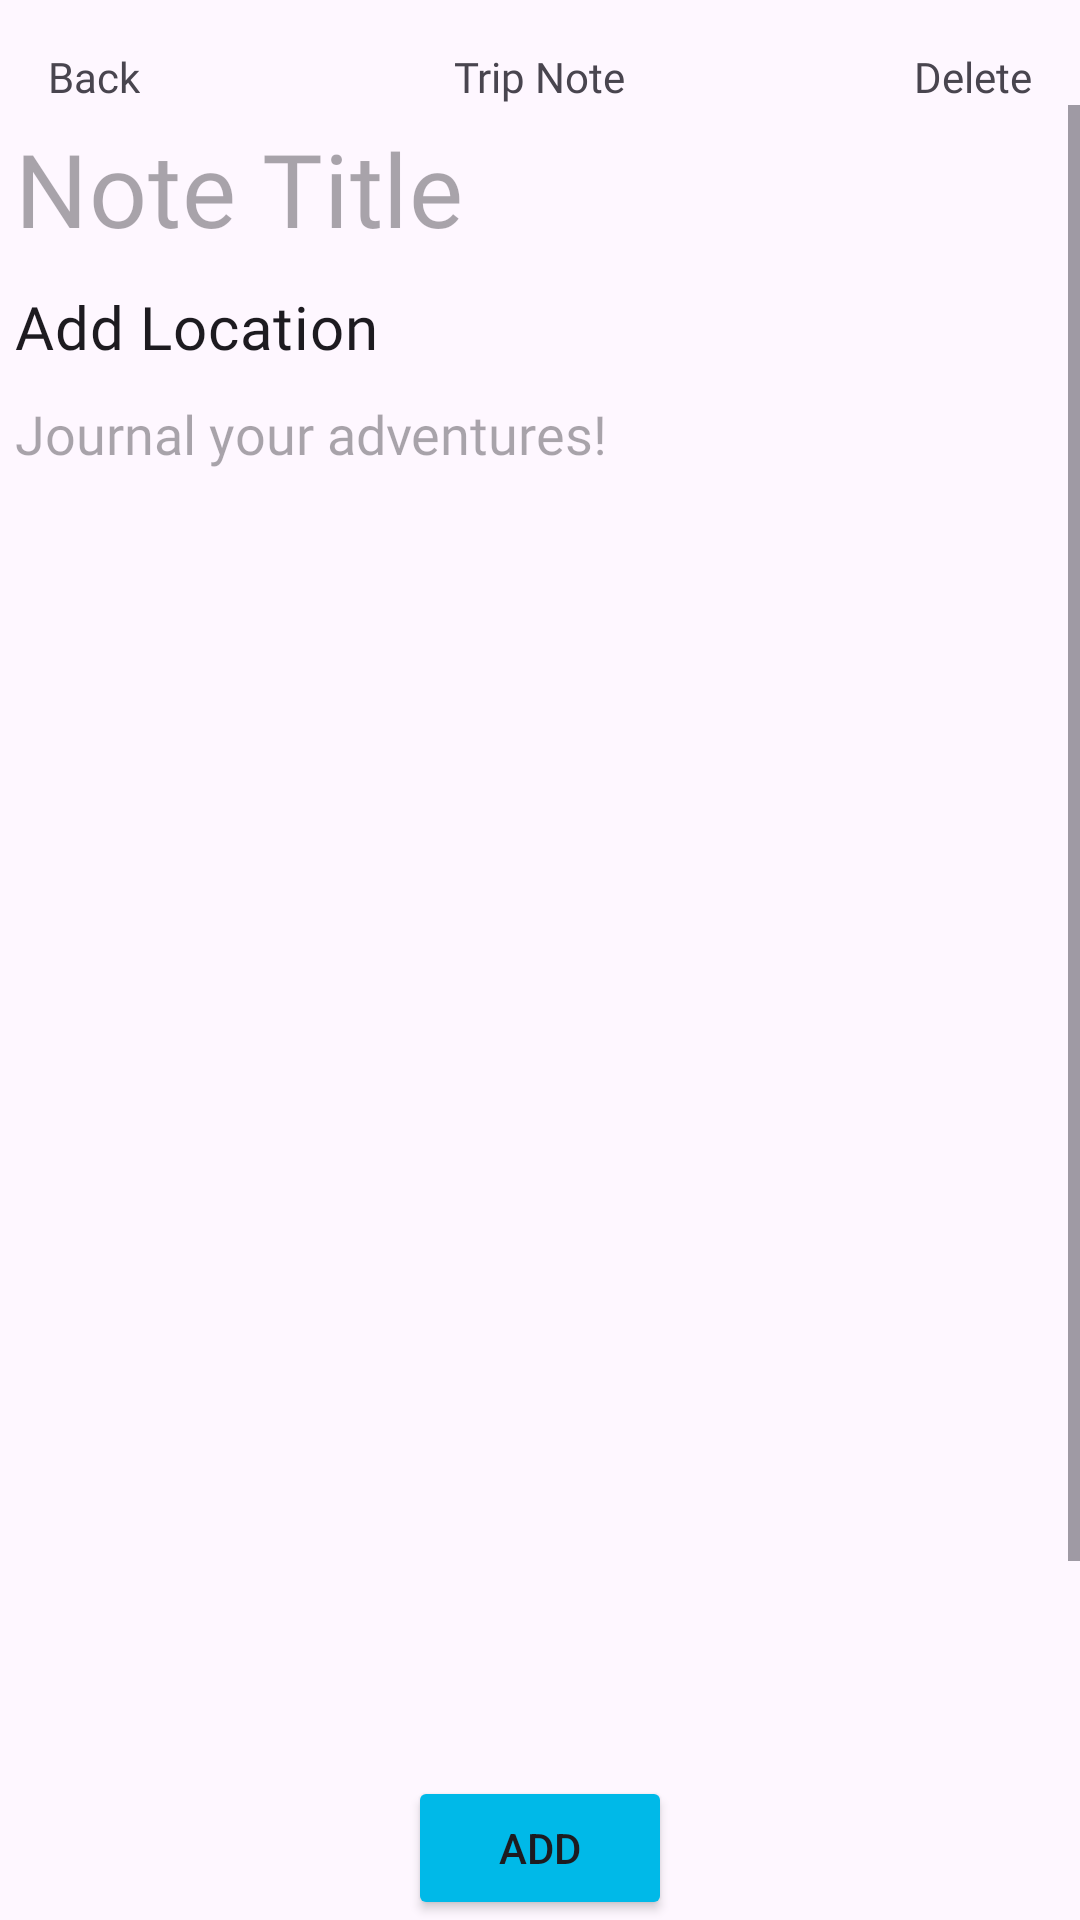

Reconstruct the res/layout file that produces this screen, plus the resources it refers to.
<!-- AndroidManifest.xml: application theme Theme.TravelAdventures -->
<!-- res/layout/fragment_add_note.xml -->
<?xml version="1.0" encoding="utf-8"?>
<LinearLayout xmlns:android="http://schemas.android.com/apk/res/android"
    xmlns:tools="http://schemas.android.com/tools"
    android:layout_width="match_parent"
    android:layout_height="match_parent"
    android:fitsSystemWindows="true"
    android:orientation="vertical">

    <RelativeLayout
        android:layout_width="match_parent"
        android:layout_height="wrap_content"
        android:orientation="horizontal">
        <TextView
            android:id="@+id/back_button"
            android:layout_width="wrap_content"
            android:layout_height="wrap_content"
            android:layout_marginStart="16dp"
            android:layout_marginTop="16dp"
            android:text="Back"
            android:fontFamily="@font/josefinsans_bold" />

        <TextView
            android:id="@+id/trip_name_tv"
            android:layout_width="wrap_content"
            android:layout_height="wrap_content"
            android:text="Trip Note"
            android:fontFamily="@font/josefinsans_bold"
            android:layout_centerHorizontal="true"
            android:layout_marginTop="16dp" />

        <TextView
            android:id="@+id/delete_button"
            android:layout_width="wrap_content"
            android:layout_height="wrap_content"
            android:layout_alignParentEnd="true"
            android:layout_marginStart="16dp"
            android:layout_marginTop="16dp"
            android:layout_marginEnd="16dp"
            android:text="Delete"
            android:fontFamily="@font/josefinsans_bold" />

    </RelativeLayout>

    <ScrollView
        android:layout_width="match_parent"
        android:layout_height="0dp"
        android:layout_weight="1">
        <LinearLayout
            android:layout_width="match_parent"
            android:layout_height="wrap_content"
            android:orientation="vertical">

            <EditText
                android:id="@+id/note_title"
                android:layout_width="match_parent"
                android:layout_height="wrap_content"
                android:background="@null"
                android:fontFamily="@font/josefinsans_bold"
                android:hint="@string/note_title_label"
                android:textAppearance="?textAppearanceHeadline4"
                android:padding="5dp"/>

            <TextView
                android:id="@+id/note_location"
                android:layout_width="match_parent"
                android:layout_height="wrap_content"
                android:fontFamily="@font/josefinsans_bold"
                android:text="Add Location"
                android:textAppearance="?textAppearanceHeadline6"
                android:padding="5dp" />

            <EditText
                android:id="@+id/note_text"
                android:layout_width="match_parent"
                android:layout_height="547dp"
                android:background="@null"
                android:fontFamily="@font/josefinsans_bold"
                android:gravity="start"
                android:hint="Journal your adventures!"
                android:padding="5dp" />


        </LinearLayout>
    </ScrollView>

    <Button
        android:layout_width="wrap_content"
        android:layout_height="wrap_content"
        android:layout_gravity="center"
        android:backgroundTint="@color/app_primary_color"
        android:text="@string/add_button"
        android:id="@+id/add_note"/>

</LinearLayout>

<!-- resources referenced by this layout -->
<resources>
  <color name="app_primary_color">#00B9E8</color>
  <string name="add_button">Add</string>
  <string name="delete_button">Delete</string>
  <string name="edit_button">Edit</string>
  <string name="note_title_label">Note Title</string>
  <style name="Theme.TravelAdventures" parent="Base.Theme.TravelAdventures" />
  <style name="Base.Theme.TravelAdventures" parent="Theme.Material3.DayNight.NoActionBar">
          
          
          <item name="colorPrimary">@color/purple_500</item>
          <item name="colorPrimaryVariant">@color/purple_700</item>
          <item name="colorOnPrimary">@color/white</item>
          
          <item name="colorSecondary">@color/teal_200</item>
          <item name="colorSecondaryVariant">@color/teal_700</item>
          <item name="colorOnSecondary">@color/black</item>
  
          
          <item name="android:statusBarColor">?attr/colorPrimaryVariant</item>
  
      </style>
  <color name="purple_500">#FF6200EE</color>
  <color name="purple_700">#FF3700B3</color>
  <color name="white">#FFFFFFFF</color>
  <color name="teal_200">#FF03DAC5</color>
  <color name="teal_700">#FF018786</color>
  <color name="black">#FF000000</color>
</resources>
